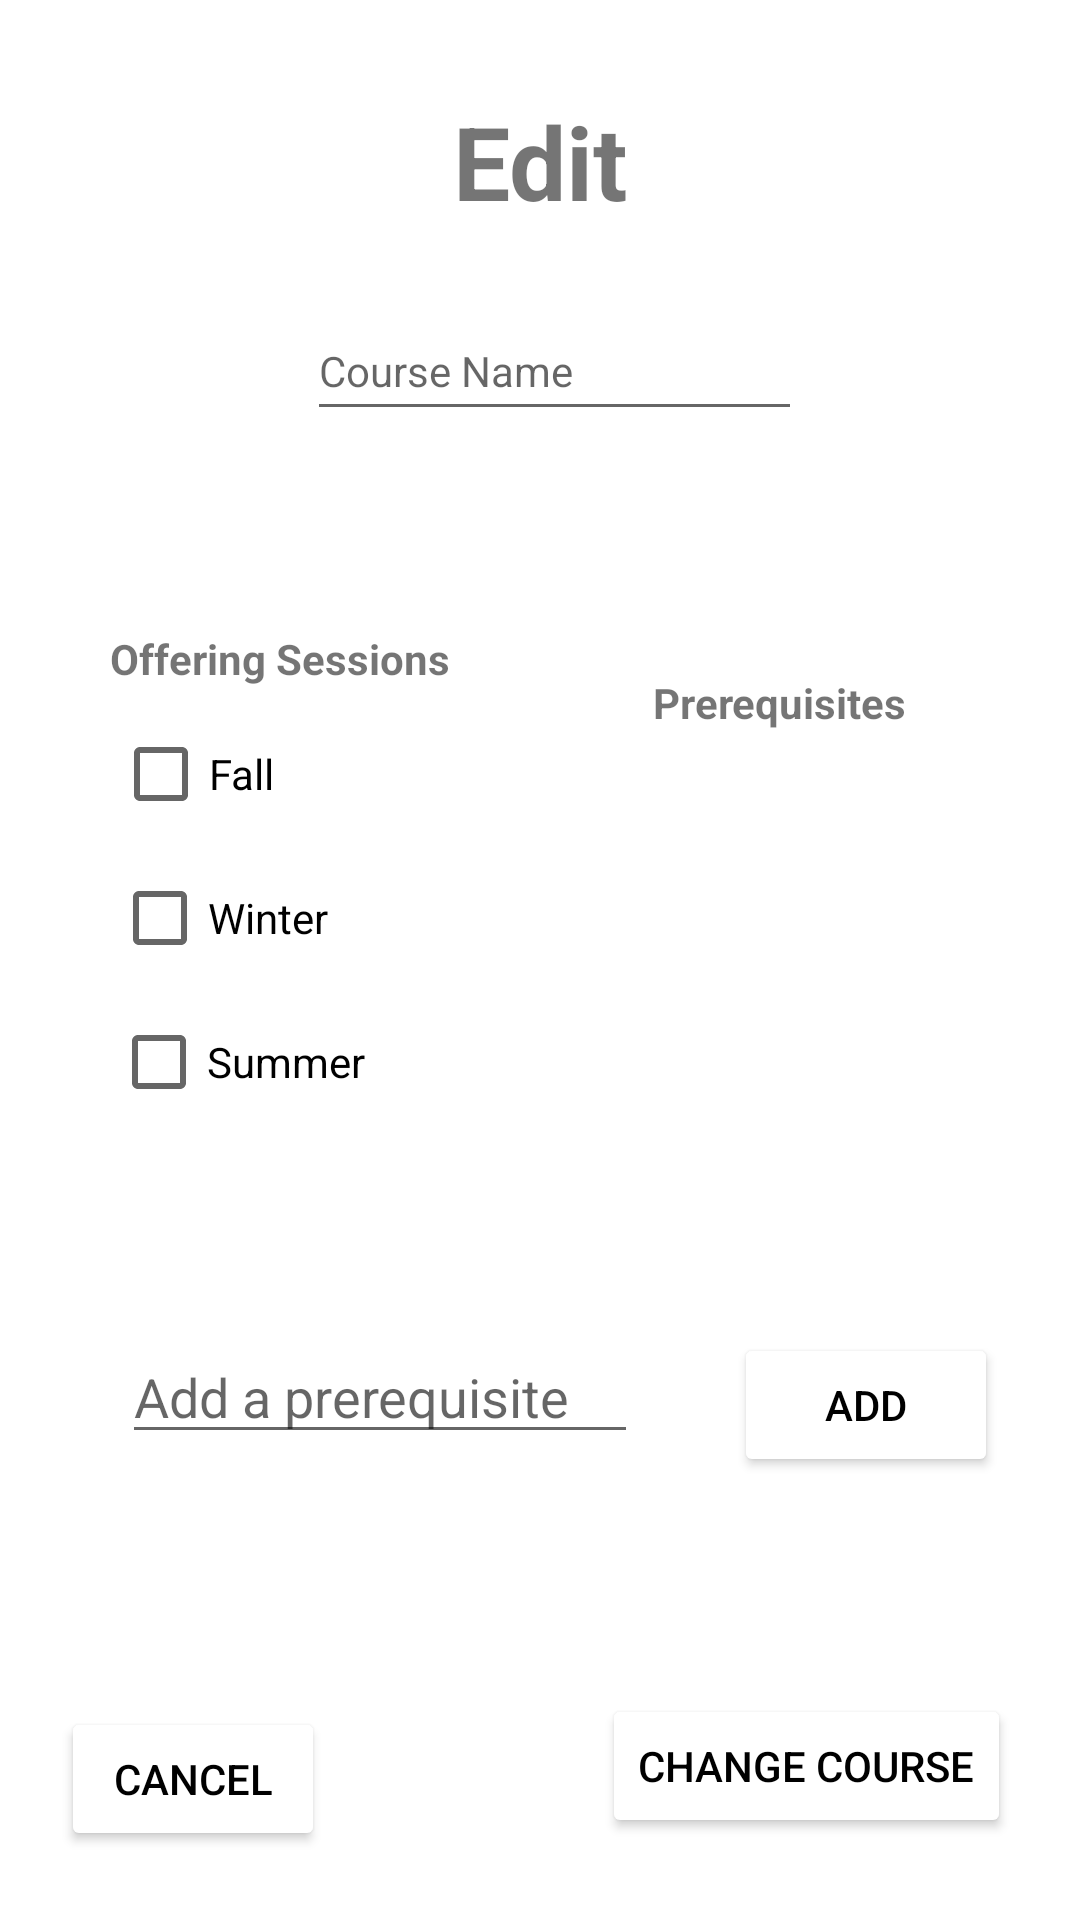

This screen was rendered from an Android layout file. Write that file and the resources it references.
<!-- AndroidManifest.xml: application theme Theme.CourseManager -->
<!-- res/layout/fragment_third_admin.xml -->
<?xml version="1.0" encoding="utf-8"?>
<androidx.constraintlayout.widget.ConstraintLayout xmlns:android="http://schemas.android.com/apk/res/android"
    xmlns:app="http://schemas.android.com/apk/res-auto"
    xmlns:tools="http://schemas.android.com/tools"
    android:layout_width="match_parent"
    android:layout_height="match_parent"
    android:background="@drawable/admin_background"
    tools:context=".ThirdFragmentAdmin">

    <Button
        android:id="@+id/edit_back"
        android:layout_width="wrap_content"
        android:layout_height="wrap_content"
        android:backgroundTint="@color/admin_button_color"
        android:text="@string/cancel"
        android:textColor="@color/black"
        app:layout_constraintBottom_toBottomOf="parent"
        app:layout_constraintEnd_toEndOf="@id/edit_course_button"
        app:layout_constraintHorizontal_bias="0.082"
        app:layout_constraintStart_toStartOf="parent"
        app:layout_constraintTop_toBottomOf="@+id/editprereq"
        app:layout_constraintVertical_bias="0.787" />

    <TextView
        android:id="@+id/editing_course"
        android:layout_width="255dp"
        android:layout_height="39dp"
        android:text="@string/edit_course"
        android:textAlignment="center"
        android:textSize="34sp"
        android:textStyle="bold"
        app:layout_constraintBottom_toTopOf="@+id/editcourseName"
        app:layout_constraintEnd_toEndOf="parent"
        app:layout_constraintStart_toStartOf="parent"
        app:layout_constraintTop_toTopOf="parent" />

    <CheckBox
        android:id="@+id/editfall"
        android:layout_width="wrap_content"
        android:layout_height="wrap_content"
        android:text="@string/fall"
        app:layout_constraintBottom_toBottomOf="parent"
        app:layout_constraintEnd_toEndOf="parent"
        app:layout_constraintHorizontal_bias="0.123"
        app:layout_constraintStart_toStartOf="parent"
        app:layout_constraintTop_toTopOf="parent"
        app:layout_constraintVertical_bias="0.395" />

    <CheckBox
        android:id="@+id/editwinter"
        android:layout_width="wrap_content"
        android:layout_height="wrap_content"
        android:text="@string/winter"
        app:layout_constraintBottom_toBottomOf="parent"
        app:layout_constraintEnd_toEndOf="parent"
        app:layout_constraintHorizontal_bias="0.13"
        app:layout_constraintStart_toStartOf="parent"
        app:layout_constraintTop_toBottomOf="@+id/editfall"
        app:layout_constraintVertical_bias="0.0" />

    <TextView
        android:id="@+id/offeringSessions"
        android:layout_width="wrap_content"
        android:layout_height="wrap_content"
        android:layout_marginBottom="4dp"
        android:text="@string/offering_sessions"
        android:textStyle="bold"
        app:layout_constraintBottom_toTopOf="@+id/editfall"
        app:layout_constraintEnd_toEndOf="parent"
        app:layout_constraintHorizontal_bias="0.148"
        app:layout_constraintStart_toStartOf="parent"
        app:layout_constraintTop_toTopOf="parent"
        app:layout_constraintVertical_bias="0.995" />

    <CheckBox
        android:id="@+id/editsummer"
        android:layout_width="wrap_content"
        android:layout_height="wrap_content"
        android:text="@string/summer"
        app:layout_constraintBottom_toBottomOf="parent"
        app:layout_constraintEnd_toEndOf="parent"
        app:layout_constraintHorizontal_bias="0.134"
        app:layout_constraintStart_toStartOf="parent"
        app:layout_constraintTop_toBottomOf="@+id/editwinter"
        app:layout_constraintVertical_bias="0.0" />

    <Button
        android:id="@+id/edit_course_button"
        android:layout_width="wrap_content"
        android:layout_height="wrap_content"
        android:backgroundTint="@color/admin_button_color"
        android:text="@string/edit_button"
        android:textColor="@color/black"
        app:layout_constraintBottom_toBottomOf="parent"
        app:layout_constraintEnd_toEndOf="parent"
        app:layout_constraintHorizontal_bias="0.801"
        app:layout_constraintStart_toEndOf="@+id/edit_back"
        app:layout_constraintTop_toTopOf="parent"
        app:layout_constraintVertical_bias="0.954" />

    <EditText
        android:id="@+id/editprereq"
        android:layout_width="172dp"
        android:layout_height="41dp"
        android:ems="10"
        android:hint="@string/prereqHint"
        android:inputType="textPersonName"
        app:layout_constraintBottom_toBottomOf="parent"
        app:layout_constraintEnd_toEndOf="parent"
        app:layout_constraintHorizontal_bias="0.217"
        app:layout_constraintStart_toStartOf="parent"
        app:layout_constraintTop_toBottomOf="@+id/editsummer"
        app:layout_constraintVertical_bias="0.297" />

    <Button
        android:id="@+id/editadd_prereq"
        android:layout_width="wrap_content"
        android:layout_height="wrap_content"
        android:layout_marginStart="32dp"
        android:layout_marginTop="45dp"
        android:layout_marginEnd="64dp"
        android:backgroundTint="@color/admin_button_color"
        android:text="Add"
        android:textColor="@color/black"
        app:layout_constraintBottom_toTopOf="@+id/edit_course_button"
        app:layout_constraintEnd_toEndOf="parent"
        app:layout_constraintHorizontal_bias="0.0"
        app:layout_constraintStart_toEndOf="@+id/editprereq"
        app:layout_constraintTop_toBottomOf="@+id/editsummer"
        app:layout_constraintVertical_bias="0.227" />

    <TextView
        android:id="@+id/prereq_header"
        android:layout_width="114dp"
        android:layout_height="21dp"
        android:layout_marginTop="81dp"
        android:text="@string/prereq"
        android:textStyle="bold"
        app:layout_constraintBottom_toBottomOf="parent"
        app:layout_constraintEnd_toEndOf="parent"
        app:layout_constraintHorizontal_bias="0.705"
        app:layout_constraintStart_toEndOf="@+id/offeringSessions"
        app:layout_constraintTop_toBottomOf="@+id/editcourseName"
        app:layout_constraintVertical_bias="0.0" />

    <EditText
        android:id="@+id/editcourseName"
        android:layout_width="165dp"
        android:layout_height="43dp"
        android:ems="10"
        android:hint="@string/course_name"
        android:inputType="textEmailAddress"
        android:textSize="14sp"
        app:layout_constraintBottom_toTopOf="@+id/offeringSessions"
        app:layout_constraintEnd_toEndOf="parent"
        app:layout_constraintHorizontal_bias="0.524"
        app:layout_constraintStart_toStartOf="parent"
        app:layout_constraintTop_toTopOf="parent"
        app:layout_constraintVertical_bias="0.603" />

    <ScrollView
        android:id="@+id/course_prereqs"
        android:layout_width="177dp"
        android:layout_height="156dp"
        android:isScrollContainer="false"
        app:layout_constraintBottom_toTopOf="@+id/editadd_prereq"
        app:layout_constraintEnd_toEndOf="parent"
        app:layout_constraintHorizontal_bias="0.957"
        app:layout_constraintStart_toStartOf="parent"
        app:layout_constraintTop_toTopOf="parent"
        app:layout_constraintVertical_bias="0.803">

        <TableLayout
            android:id="@id/add_table"
            android:layout_width="match_parent"
            android:layout_height="wrap_content"
            android:orientation="vertical" />
    </ScrollView>

</androidx.constraintlayout.widget.ConstraintLayout>
<!-- resources referenced by this layout -->
<resources>
  <color name="black">#FF000000</color>
  <string name="cancel">Cancel</string>
  <string name="course_name">Course Name</string>
  <string name="edit_button">Change Course</string>
  <string name="edit_course">Edit </string>
  <string name="fall">Fall</string>
  <string name="offering_sessions">Offering Sessions</string>
  <string name="prereq">Prerequisites</string>
  <string name="prereqHint">Add a prerequisite</string>
  <string name="summer">Summer</string>
  <string name="winter">Winter</string>
  <style name="Theme.CourseManager" parent="Theme.MaterialComponents.DayNight.DarkActionBar">
          
          <item name="colorPrimary">@color/purple_500</item>
          <item name="colorPrimaryVariant">@color/purple_700</item>
          <item name="colorOnPrimary">@color/white</item>
          
          <item name="colorSecondary">@color/teal_200</item>
          <item name="colorSecondaryVariant">@color/teal_700</item>
          <item name="colorOnSecondary">@color/black</item>
          
          <item name="android:statusBarColor">?attr/colorPrimaryVariant</item>
          
      </style>
  <color name="purple_500">#FF6200EE</color>
  <color name="purple_700">#FF3700B3</color>
  <color name="white">#FFFFFFFF</color>
  <color name="teal_200">#FF03DAC5</color>
  <color name="teal_700">#FF018786</color>
</resources>
